Image classification data set "data_processed" (1Line25/Brain-Tumor-Detection-AI on GitHub). Class labels (4): glioma tumor, meningioma tumor, no tumor, pituitary tumor.

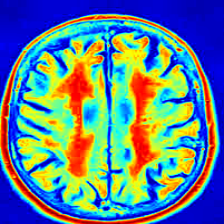
Label: no tumor

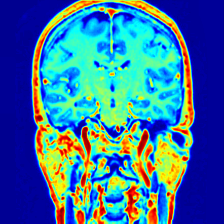
Label: no tumor

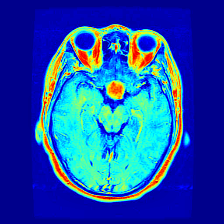
Label: pituitary tumor

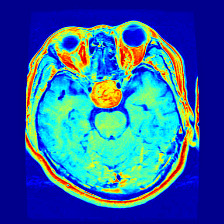
Label: pituitary tumor

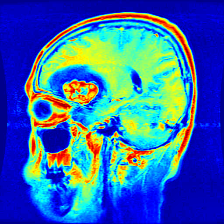
Label: meningioma tumor

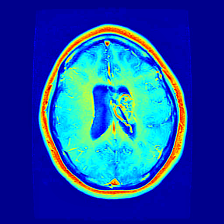
Label: glioma tumor
